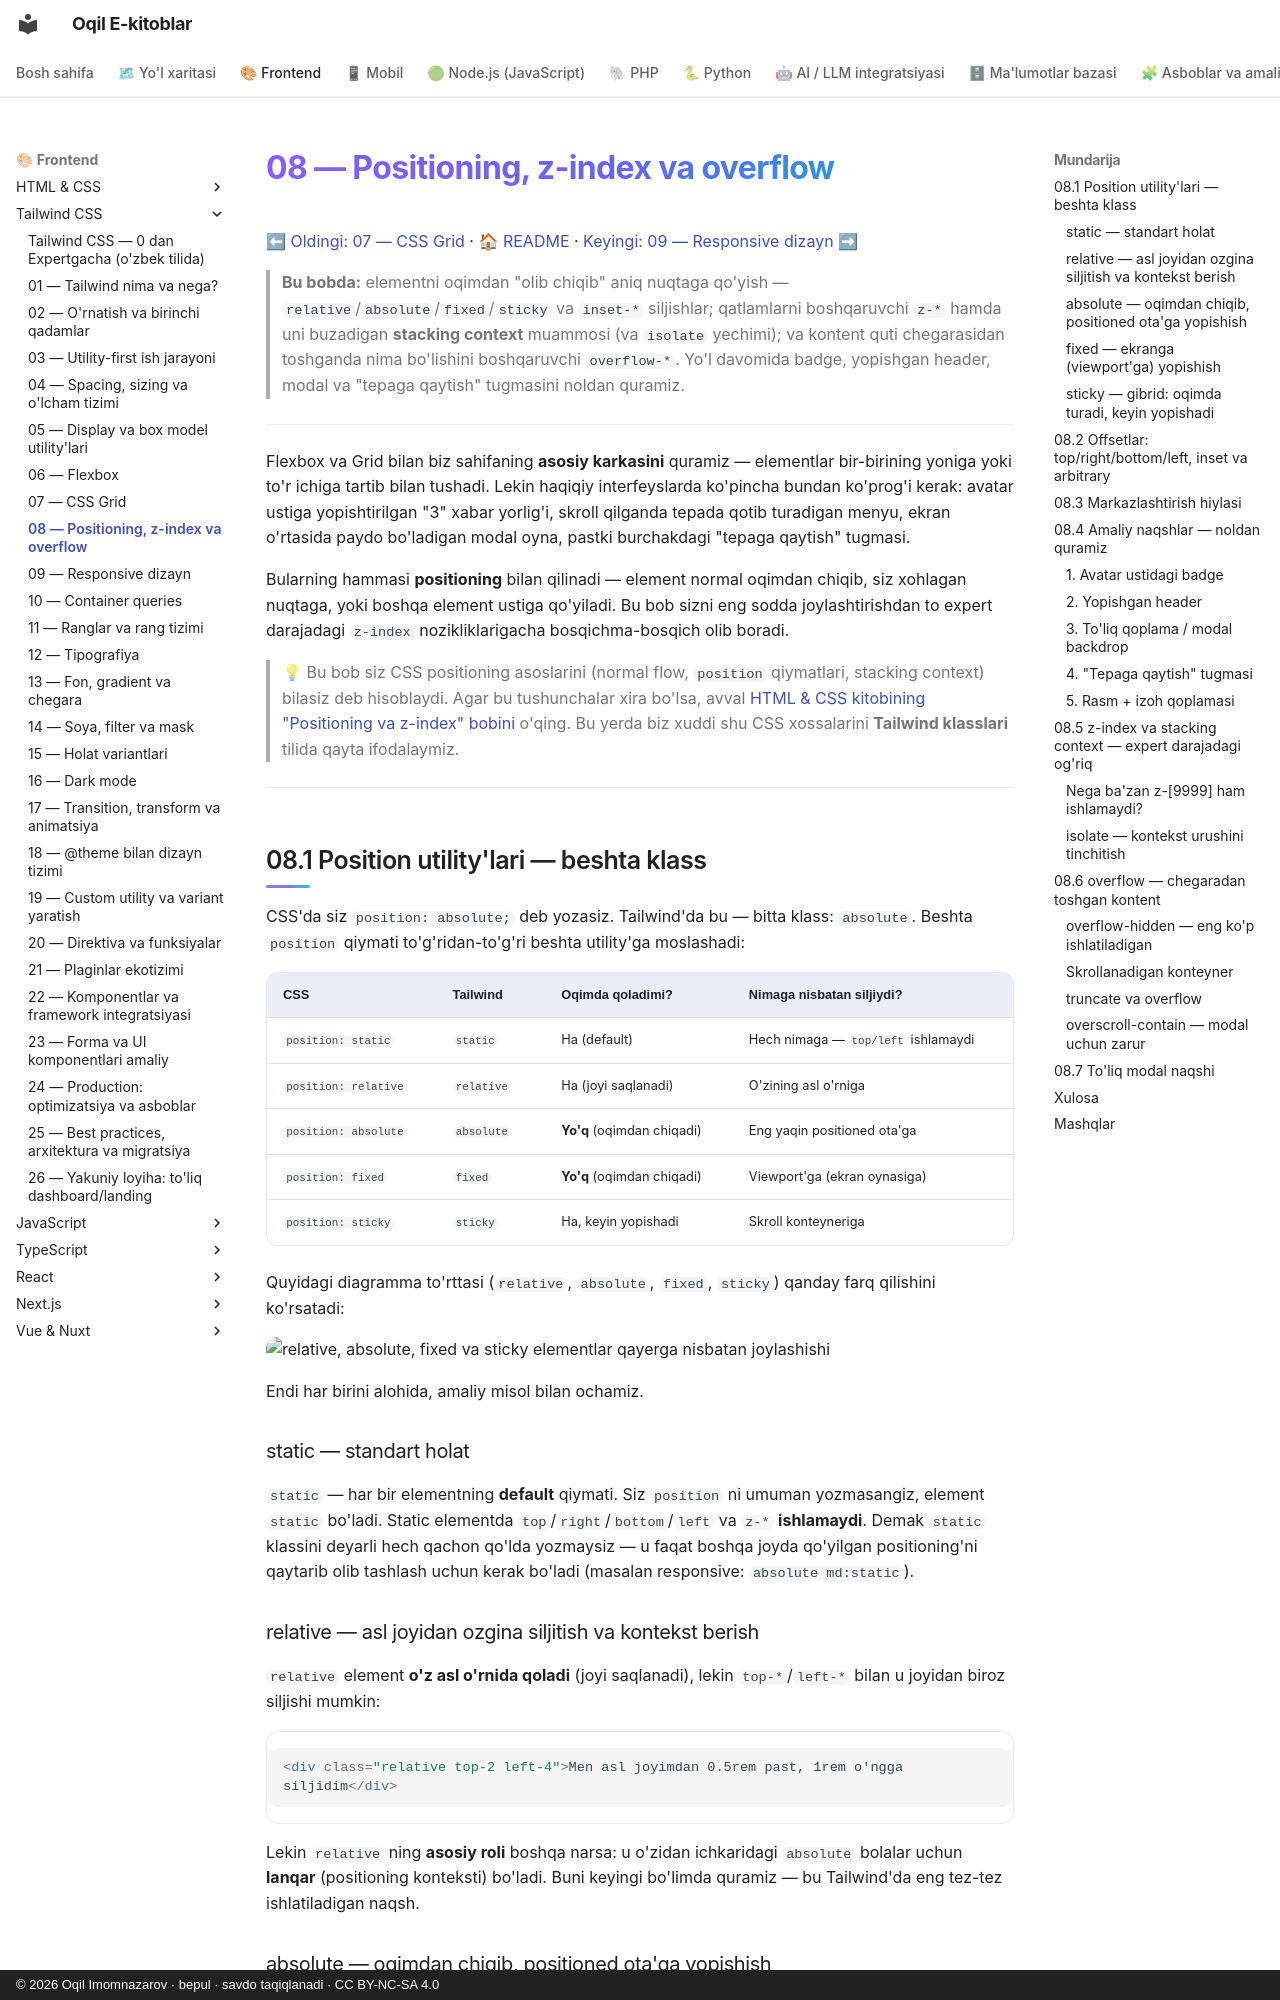

repository: iOqil/e-book · page: tailwind/08-positioning-overflow/index.html · generator: mkdocs · copyright: © 2026 Oqil Imomnazarov · bepul · savdo taqiqlanadi · CC BY-NC-SA 4.0

# 08 — Positioning, z-index va overflow

[⬅ Oldingi: 07 — CSS Grid](./07-grid.md) · [🏠 README](./README.md) · [Keyingi: 09 — Responsive dizayn ➡](./09-responsive-dizayn.md)

> **Bu bobda:** elementni oqimdan "olib chiqib" aniq nuqtaga qo'yish — `relative`/`absolute`/`fixed`/`sticky` va `inset-*` siljishlar; qatlamlarni boshqaruvchi `z-*` hamda uni buzadigan **stacking context** muammosi (va `isolate` yechimi); va kontent quti chegarasidan toshganda nima bo'lishini boshqaruvchi `overflow-*`. Yo'l davomida badge, yopishgan header, modal va "tepaga qaytish" tugmasini noldan quramiz.

---

Flexbox va Grid bilan biz sahifaning **asosiy karkasini** quramiz — elementlar bir-birining yoniga yoki to'r ichiga tartib bilan tushadi. Lekin haqiqiy interfeyslarda ko'pincha bundan ko'prog'i kerak: avatar ustiga yopishtirilgan "3" xabar yorlig'i, skroll qilganda tepada qotib turadigan menyu, ekran o'rtasida paydo bo'ladigan modal oyna, pastki burchakdagi "tepaga qaytish" tugmasi.

Bularning hammasi **positioning** bilan qilinadi — element normal oqimdan chiqib, siz xohlagan nuqtaga, yoki boshqa element ustiga qo'yiladi. Bu bob sizni eng sodda joylashtirishdan to expert darajadagi `z-index` nozikliklarigacha bosqichma-bosqich olib boradi.

> 💡 Bu bob siz CSS positioning asoslarini (normal flow, `position` qiymatlari, stacking context) bilasiz deb hisoblaydi. Agar bu tushunchalar xira bo'lsa, avval [HTML & CSS kitobining "Positioning va z-index" bobini](../html-css/14-positioning.md) o'qing. Bu yerda biz xuddi shu CSS xossalarini **Tailwind klasslari** tilida qayta ifodalaymiz.

---

## 08.1 Position utility'lari — beshta klass

CSS'da siz `position: absolute;` deb yozasiz. Tailwind'da bu — bitta klass: `absolute`. Beshta `position` qiymati to'g'ridan-to'g'ri beshta utility'ga moslashadi:

| CSS | Tailwind | Oqimda qoladimi? | Nimaga nisbatan siljiydi? |
|---|---|---|---|
| `position: static` | `static` | Ha (default) | Hech nimaga — `top/left` ishlamaydi |
| `position: relative` | `relative` | Ha (joyi saqlanadi) | O'zining asl o'rniga |
| `position: absolute` | `absolute` | **Yo'q** (oqimdan chiqadi) | Eng yaqin positioned ota'ga |
| `position: fixed` | `fixed` | **Yo'q** (oqimdan chiqadi) | Viewport'ga (ekran oynasiga) |
| `position: sticky` | `sticky` | Ha, keyin yopishadi | Skroll konteyneriga |

Quyidagi diagramma to'rttasi (`relative`, `absolute`, `fixed`, `sticky`) qanday farq qilishini ko'rsatadi:

![relative, absolute, fixed va sticky elementlar qayerga nisbatan joylashishi](rasmlar/tw08-position-turlari.svg)

Endi har birini alohida, amaliy misol bilan ochamiz.

### static — standart holat

`static` — har bir elementning **default** qiymati. Siz `position` ni umuman yozmasangiz, element `static` bo'ladi. Static elementda `top`/`right`/`bottom`/`left` va `z-*` **ishlamaydi**. Demak `static` klassini deyarli hech qachon qo'lda yozmaysiz — u faqat boshqa joyda qo'yilgan positioning'ni qaytarib olib tashlash uchun kerak bo'ladi (masalan responsive: `absolute md:static`).
